Run: headless pygame with SDL's dummy video driver; simulated clock (each Clock.tick advances the game by its frame time, no real sleeping); random seed 0; keys injected as events and as key.get_pressed() state; no mouse input.
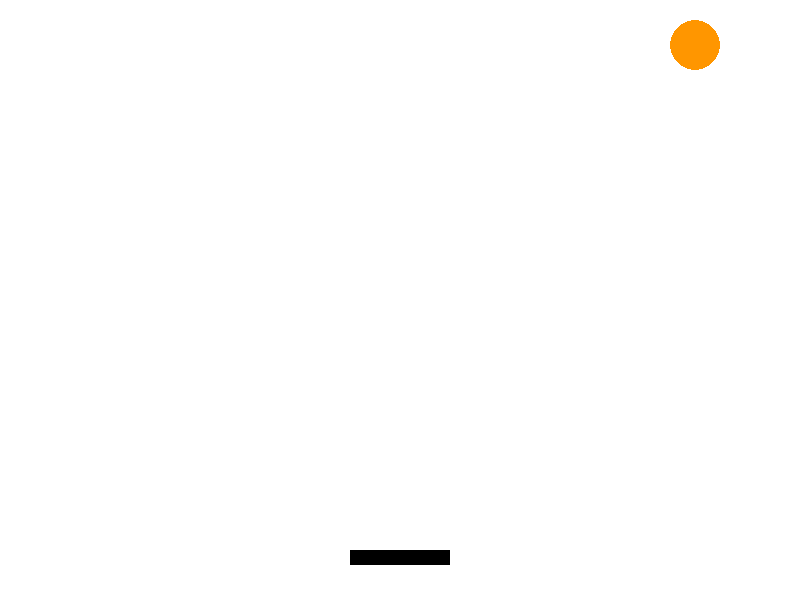
Frame 1 of 4 · flips 1–60 · no input
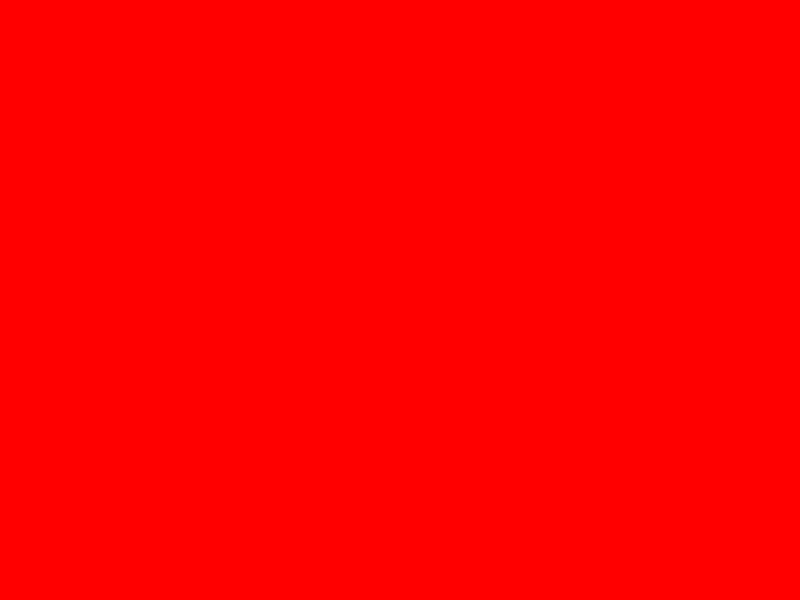
Frame 2 of 4 · flips 61–180 · tapped SPACE, RETURN · held RIGHT (→), D
Frame 3 of 4 · flips 181–300 · held DOWN (↓), S · screen unchanged from frame 2, image omitted
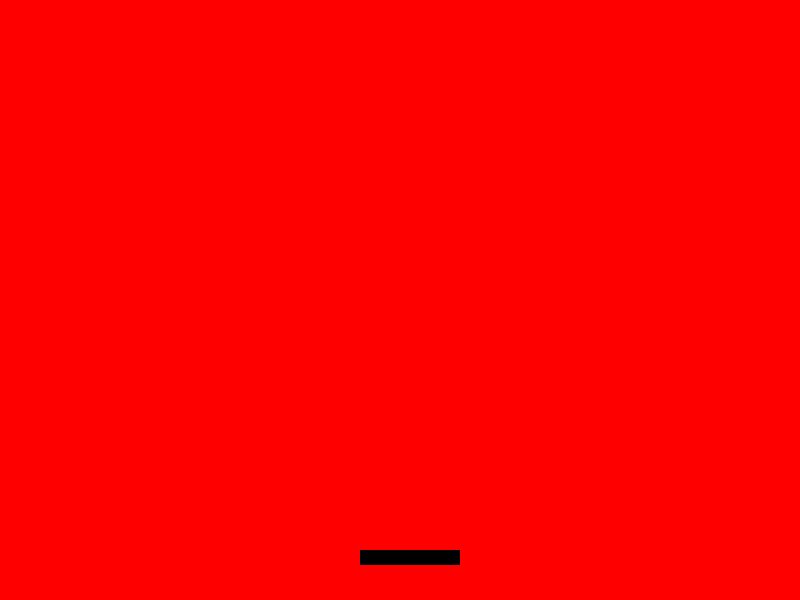
Frame 4 of 4 · flips 301–420 · held LEFT (←), A, UP (↑), W

The pygame program that drew these frames:

import pygame
import sys

# Inicializar Pygame
pygame.init()

# Configuración de la ventana
ancho, alto = 800, 600

pantalla = pygame.display.set_mode((ancho, alto))
pygame.display.set_caption("Dibujando un círculo con Pygame")

# Colores (RGB)
blanco = (255, 255, 255)
naranja = (255, 150, 0)
turquesa = (0,255,255)
negro = (0, 0, 0)
rojo = (255,0,0)

fondo = blanco

# Configurar el reloj para controlar los FPS
fps = 60
reloj = pygame.time.Clock()

# Configuración pelota
pelota_x = ancho // 2
pelota_y = alto // 2
pelota_velocidad_x = 5
pelota_velocidad_y = -5
pelota_radio = 25

# Configuración de la barra
barra_ancho = 100
barra_alto = 15
barra_x = ancho//2 - barra_ancho//2
barra_y = 550
barra_velocidad = 10

# Bucle principal
corriendo = True
while corriendo:
    for evento in pygame.event.get():
        if evento.type == pygame.QUIT:
            corriendo = False

    # Rellenar el fondo
    pantalla.fill(fondo)

    # Dibujar pelota
    centro = (pelota_x, pelota_y)
    pygame.draw.circle(pantalla, naranja, centro, pelota_radio)

    # Dibujar barra
    posicion_barra = (barra_x, barra_y, barra_ancho, barra_alto)
    pygame.draw.rect(pantalla,negro,posicion_barra)

    # Actualizar barra
    keys = pygame.key.get_pressed()
    if keys[pygame.K_RIGHT]:
        barra_x += barra_velocidad
    if keys[pygame.K_LEFT]:
        barra_x -= barra_velocidad

    # Actualizar pelota
    pelota_x += pelota_velocidad_x
    pelota_y += pelota_velocidad_y

    if (pelota_x+pelota_radio >= barra_x) and (pelota_x-pelota_radio <= barra_x + barra_ancho):
        if pelota_y + pelota_radio >= barra_y:
            pelota_velocidad_y = -(abs(pelota_velocidad_y))

    if (pelota_x > ancho - pelota_radio) or (pelota_x - pelota_radio < 1):
        pelota_velocidad_x = -pelota_velocidad_x
    if pelota_y - pelota_radio < 1:
        pelota_velocidad_y = -pelota_velocidad_y
    if pelota_y - pelota_radio > alto:
        fondo = rojo

    # Actualizar la pantalla
    pygame.display.flip()

    # Controlar los FPS
    reloj.tick(fps)

# Fuera del bucle
# Salir del programa
pygame.quit()
sys.exit()
